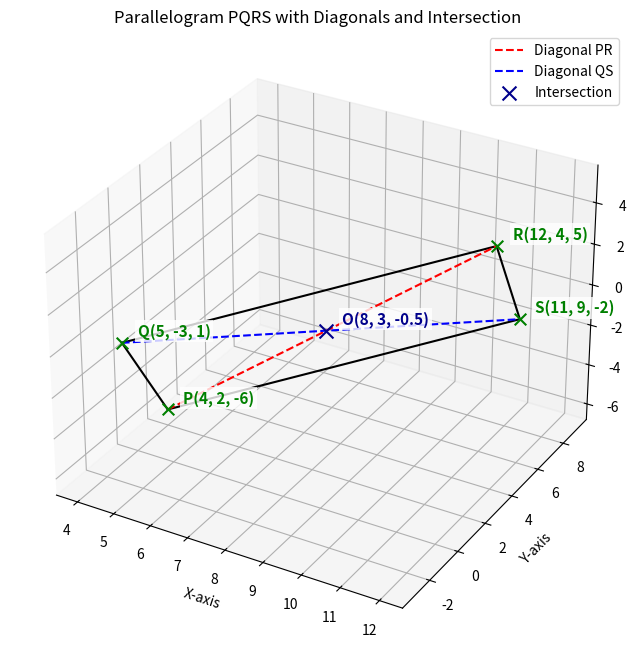

This chart was generated by the following Python code:
import numpy as np
import matplotlib.pyplot as plt
from mpl_toolkits.mplot3d import Axes3D

# Points
P = np.array([4, 2, -6])
Q = np.array([5, -3, 1])
R = np.array([12, 4, 5])
S = np.array([11, 9, -2])
O = (P + R) / 2   # intersection

# Diagonals
PR = np.vstack((P, R))
QS = np.vstack((Q, S))

fig = plt.figure(figsize=(10, 8))
ax = fig.add_subplot(111, projection='3d')

# Plot edges of parallelogram
edges = [(P, Q), (Q, R), (R, S), (S, P)]
for edge in edges:
    ax.plot(*zip(*edge), color='black')

# Plot diagonals
ax.plot(*zip(*PR), color='red', linestyle='--', label='Diagonal PR')
ax.plot(*zip(*QS), color='blue', linestyle='--', label='Diagonal QS')

# Scatter points
for pt in [P, Q, R, S]:
    ax.scatter(*pt, color='green', s=70, marker='x')
ax.scatter(*O, color='darkblue', s=100, marker='x', label="Intersection")

# Format coords for labels
def clean_coords(arr):
    return tuple(int(x) if float(x).is_integer() else round(float(x),2) for x in arr)

# Labels placed with small offset
offset = 0.3
labels = {
    "P": (P, (offset, offset, offset)),
    "Q": (Q, (offset, offset, offset)),
    "R": (R, (offset, offset, offset)),
    "S": (S, (offset, offset, offset)),
    "O": (O, (offset, offset, offset)),
}

for name, (point, delta) in labels.items():
    label_pos = point + np.array(delta)
    ax.text(*label_pos, f"{name}{clean_coords(point)}",
            fontsize=11, fontweight="bold",
            color="darkblue" if name=="O" else "green",
            bbox=dict(facecolor="white", edgecolor="none", pad=2, alpha=0.8))

# Axes and title
ax.set_xlabel("X-axis")
ax.set_ylabel("Y-axis")
ax.set_zlabel("Z-axis")
ax.set_title("Parallelogram PQRS with Diagonals and Intersection")

ax.legend()
plt.show()